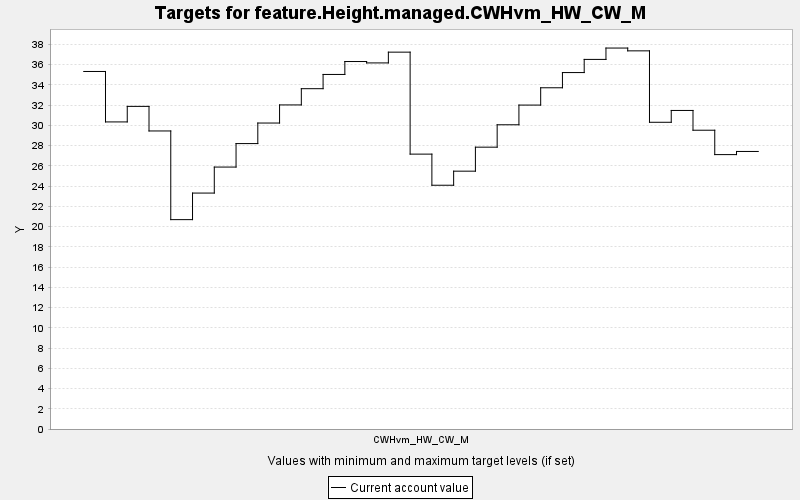

The data file committed next to this chart (first rows):
TARGET, PERIOD, YEAR, PERIODWIDTH, MINIMUM, MAXIMUM, MINWEIGHT, MAXWEIGHT, CURRENT, SUMMARY
feature.Height.managed.CWHvm_HW_CW_M, 0, 0, 10.0, 0.0, 10000, 1.0, 1.0, 35.32, 0.0
feature.Height.managed.CWHvm_HW_CW_M, 1, 10, 10.0, 0.0, 10000, 1.0, 1.0, 30.34, 0.0
feature.Height.managed.CWHvm_HW_CW_M, 2, 20, 10.0, 0.0, 10000, 1.0, 1.0, 31.87, 0.0
feature.Height.managed.CWHvm_HW_CW_M, 3, 30, 10.0, 0.0, 10000, 1.0, 1.0, 29.44, 0.0
feature.Height.managed.CWHvm_HW_CW_M, 4, 40, 10.0, 0.0, 10000, 1.0, 1.0, 20.68, 0.0
feature.Height.managed.CWHvm_HW_CW_M, 5, 50, 10.0, 0.0, 10000, 1.0, 1.0, 23.31, 0.0
feature.Height.managed.CWHvm_HW_CW_M, 6, 60, 10.0, 0.0, 10000, 1.0, 1.0, 25.88, 0.0
feature.Height.managed.CWHvm_HW_CW_M, 7, 70, 10.0, 0.0, 10000, 1.0, 1.0, 28.2, 0.0
feature.Height.managed.CWHvm_HW_CW_M, 8, 80, 10.0, 0.0, 10000, 1.0, 1.0, 30.23, 0.0
feature.Height.managed.CWHvm_HW_CW_M, 9, 90, 10.0, 0.0, 10000, 1.0, 1.0, 32.02, 0.0
feature.Height.managed.CWHvm_HW_CW_M, 10, 100, 10.0, 0.0, 10000, 1.0, 1.0, 33.62, 0.0
feature.Height.managed.CWHvm_HW_CW_M, 11, 110, 10.0, 0.0, 10000, 1.0, 1.0, 35.03, 0.0
feature.Height.managed.CWHvm_HW_CW_M, 12, 120, 10.0, 0.0, 10000, 1.0, 1.0, 36.3, 0.0
feature.Height.managed.CWHvm_HW_CW_M, 13, 130, 10.0, 0.0, 10000, 1.0, 1.0, 36.17, 0.0
feature.Height.managed.CWHvm_HW_CW_M, 14, 140, 10.0, 0.0, 10000, 1.0, 1.0, 37.23, 0.0
feature.Height.managed.CWHvm_HW_CW_M, 15, 150, 10.0, 0.0, 10000, 1.0, 1.0, 27.16, 0.0
feature.Height.managed.CWHvm_HW_CW_M, 16, 160, 10.0, 0.0, 10000, 1.0, 1.0, 24.08, 0.0
feature.Height.managed.CWHvm_HW_CW_M, 17, 170, 10.0, 0.0, 10000, 1.0, 1.0, 25.47, 0.0
feature.Height.managed.CWHvm_HW_CW_M, 18, 180, 10.0, 0.0, 10000, 1.0, 1.0, 27.84, 0.0
feature.Height.managed.CWHvm_HW_CW_M, 19, 190, 10.0, 0.0, 10000, 1.0, 1.0, 30.06, 0.0
feature.Height.managed.CWHvm_HW_CW_M, 20, 200, 10.0, 0.0, 10000, 1.0, 1.0, 32, 0.0
feature.Height.managed.CWHvm_HW_CW_M, 21, 210, 10.0, 0.0, 10000, 1.0, 1.0, 33.71, 0.0
feature.Height.managed.CWHvm_HW_CW_M, 22, 220, 10.0, 0.0, 10000, 1.0, 1.0, 35.21, 0.0
feature.Height.managed.CWHvm_HW_CW_M, 23, 230, 10.0, 0.0, 10000, 1.0, 1.0, 36.51, 0.0
feature.Height.managed.CWHvm_HW_CW_M, 24, 240, 10.0, 0.0, 10000, 1.0, 1.0, 37.63, 0.0
feature.Height.managed.CWHvm_HW_CW_M, 25, 250, 10.0, 0.0, 10000, 1.0, 1.0, 37.36, 0.0
feature.Height.managed.CWHvm_HW_CW_M, 26, 260, 10.0, 0.0, 10000, 1.0, 1.0, 30.3, 0.0
feature.Height.managed.CWHvm_HW_CW_M, 27, 270, 10.0, 0.0, 10000, 1.0, 1.0, 31.47, 0.0
feature.Height.managed.CWHvm_HW_CW_M, 28, 280, 10.0, 0.0, 10000, 1.0, 1.0, 29.52, 0.0
feature.Height.managed.CWHvm_HW_CW_M, 29, 290, 10.0, 0.0, 10000, 1.0, 1.0, 27.11, 0.0
feature.Height.managed.CWHvm_HW_CW_M, 30, 300, 10.0, 0.0, 10000, 1.0, 1.0, 27.42, 0.0
